The GitHub repository mandeepsharma14/ai-product-quality-control-automation contains a labelled image folder "images" with 8 categories: blister, crack, crooked corner, delamination, good, scratch, thick paint, thin paint. Examples follow, each with its label.

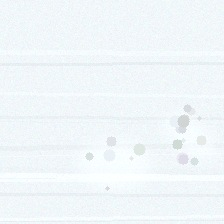
Label: thick paint

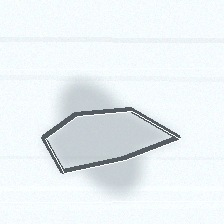
Label: delamination

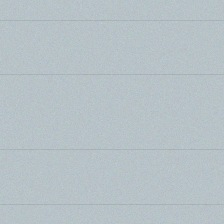
Label: good

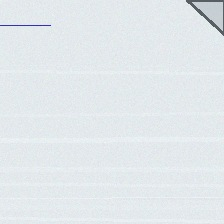
Label: crooked corner

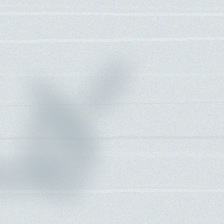
Label: thin paint

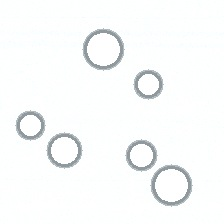
Label: blister
